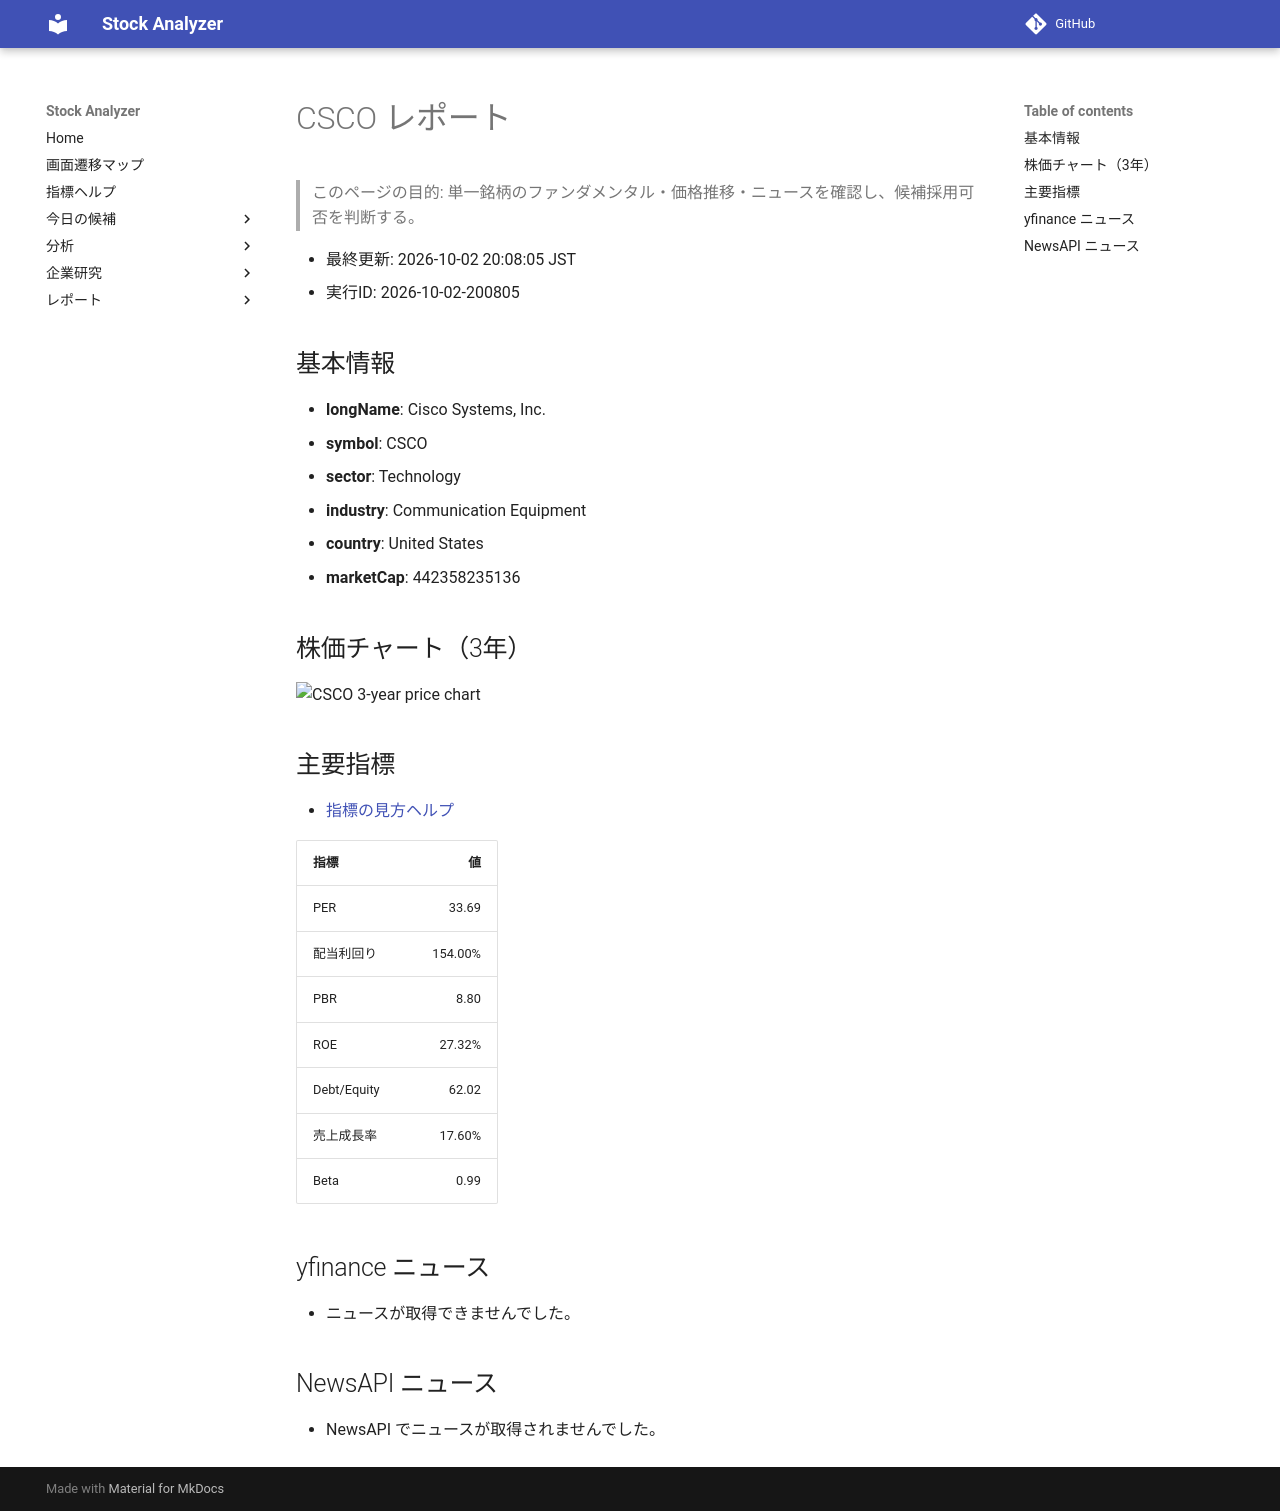

repository: Yumi-note/Making-APP · page: reports/2026-10-02/200805/CSCO/index.html · generator: mkdocs

# CSCO レポート

> このページの目的: 単一銘柄のファンダメンタル・価格推移・ニュースを確認し、候補採用可否を判断する。

- 最終更新: 2026-10-02 20:08:05 JST
- 実行ID: 2026-10-02-200805

## 基本情報

- **longName**: Cisco Systems, Inc.
- **symbol**: CSCO
- **sector**: Technology
- **industry**: Communication Equipment
- **country**: United States
- **marketCap**: 442358235136

## 株価チャート（3年）

![CSCO 3-year price chart](CSCO_3y.png)

## 主要指標

- [指標の見方ヘルプ](../../../../indicators.md)

| 指標 | 値 |
|---|---:|
| PER | 33.69 |
| 配当利回り | 154.00% |
| PBR | 8.80 |
| ROE | 27.32% |
| Debt/Equity | 62.02 |
| 売上成長率 | 17.60% |
| Beta | 0.99 |

## yfinance ニュース

- ニュースが取得できませんでした。

## NewsAPI ニュース

- NewsAPI でニュースが取得されませんでした。
